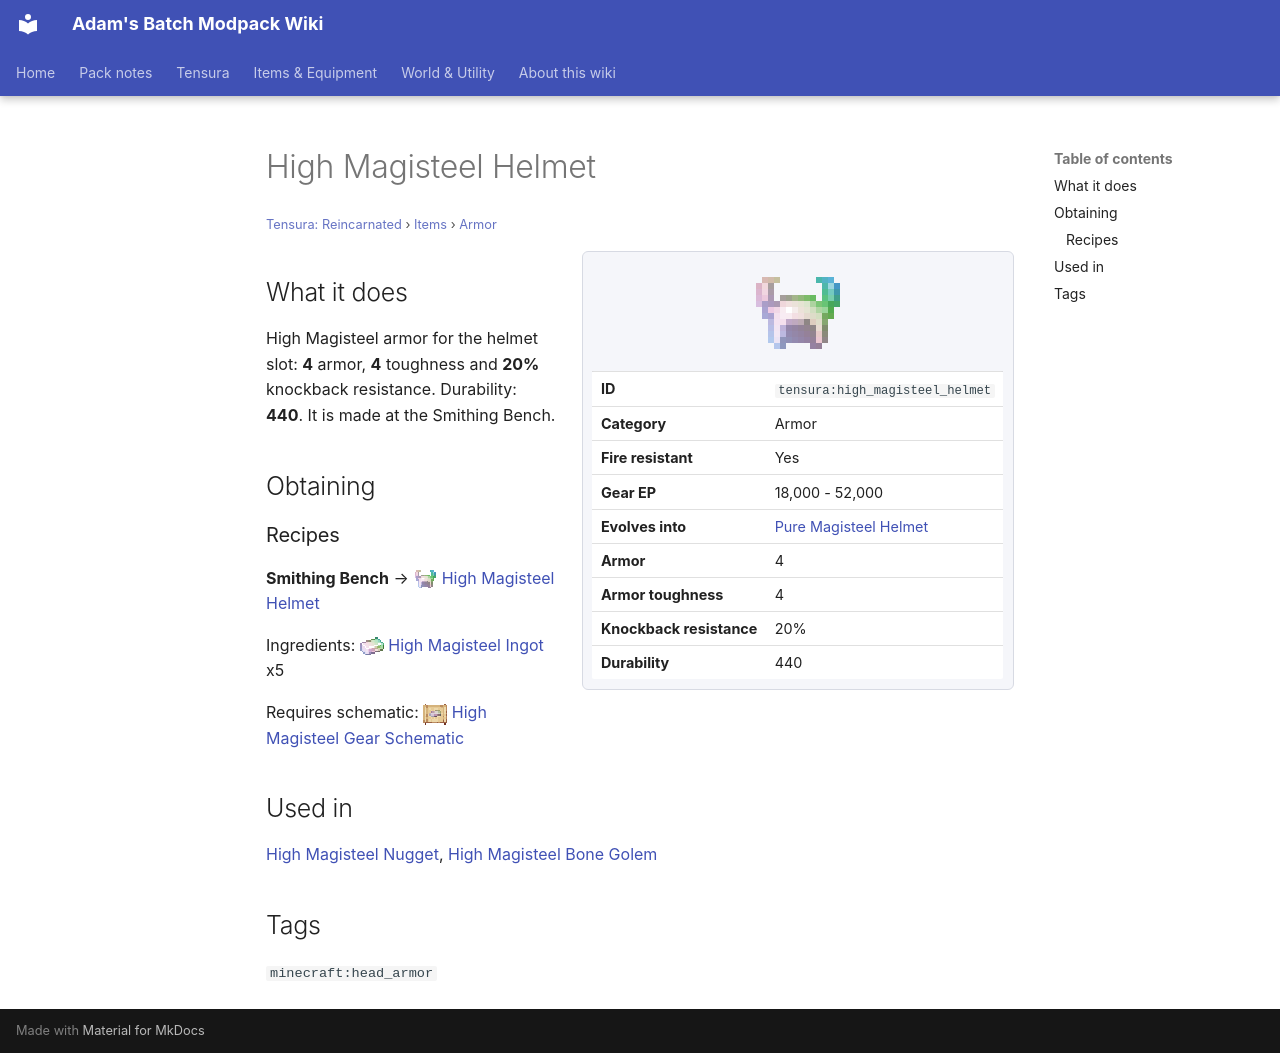

repository: Proteus-Nell/Adams-Batch-MC-Modpack-Wiki · page: tensura-reincarnated/items/armor/high-magisteel-helmet/index.html · generator: mkdocs

# High Magisteel Helmet

<small>[Tensura: Reincarnated](../../index.md) &rsaquo; [Items](../index.md) &rsaquo; [Armor](index.md)</small>

<div class="infobox" markdown>

![High Magisteel Helmet](../../../assets/icons/tensura/item/high_magisteel_helmet.png)

| | |
|---|---|
| **ID** | `tensura:high_magisteel_helmet` |
| **Category** | Armor |
| **Fire resistant** | Yes |
| **Gear EP** | 18,000 - 52,000 |
| **Evolves into** | [Pure Magisteel Helmet](pure-magisteel-helmet.md) |
| **Armor** | 4 |
| **Armor toughness** | 4 |
| **Knockback resistance** | 20% |
| **Durability** | 440 |

</div>

## What it does

High Magisteel armor for the helmet slot: **4** armor, **4** toughness and **20%** knockback resistance. Durability: **440**. It is made at the Smithing Bench.

## Obtaining

### Recipes

**Smithing Bench** &rarr; ![](../../../assets/icons/tensura/item/high_magisteel_helmet.png) [High Magisteel Helmet](high-magisteel-helmet.md)

Ingredients: ![](../../../assets/icons/tensura/item/high_magisteel_ingot.png) [High Magisteel Ingot](../materials/high-magisteel-ingot.md) x5

Requires schematic: ![](../../../assets/icons/tensura/item/high_magisteel_gear_schematic.png) [High Magisteel Gear Schematic](../schematics/high-magisteel-gear-schematic.md)

## Used in

[High Magisteel Nugget](../materials/high-magisteel-nugget.md), [High Magisteel Bone Golem](../miscellaneous/high-magisteel-bone-golem.md)

## Tags

`minecraft:head_armor`
